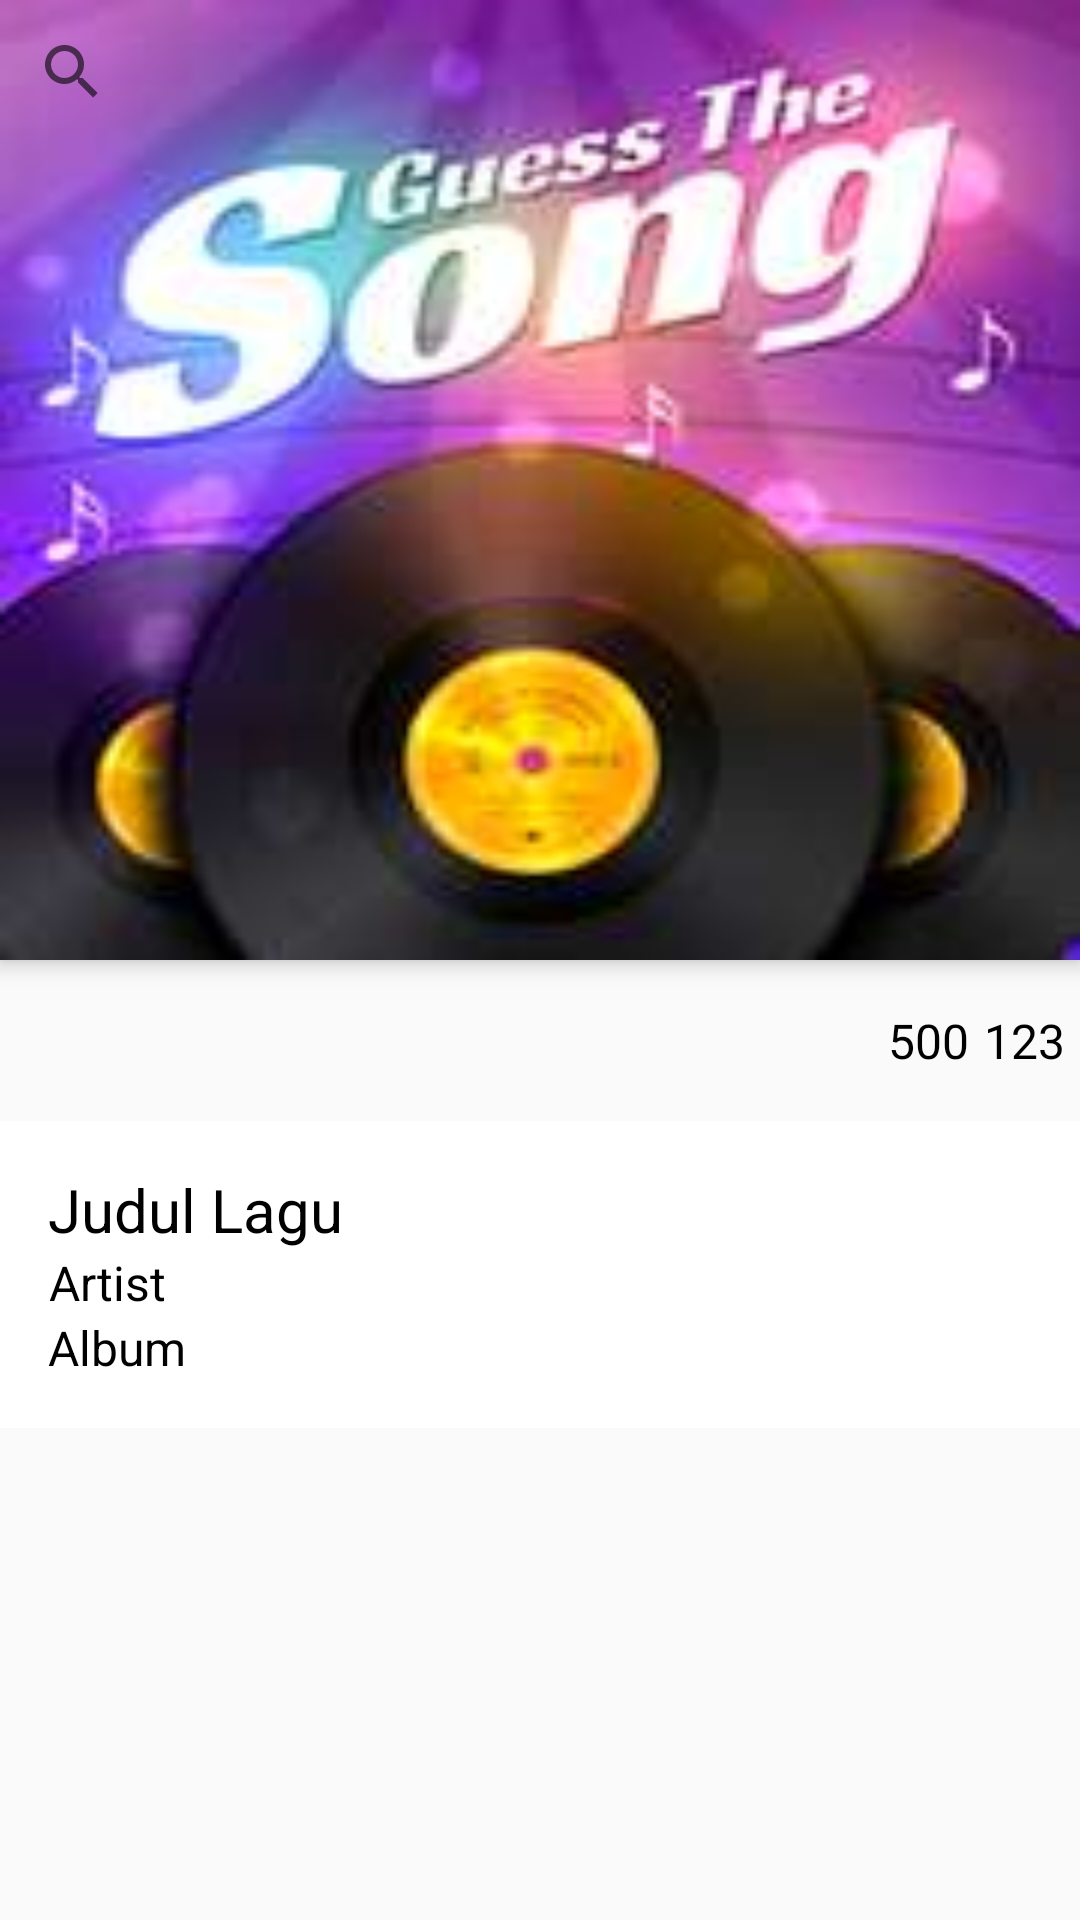

Android layout source for this screen:
<!-- AndroidManifest.xml: application theme AppTheme -->
<!-- res/layout/activity_detail.xml -->
<?xml version="1.0" encoding="utf-8"?>
<android.support.design.widget.CoordinatorLayout xmlns:android="http://schemas.android.com/apk/res/android"
    xmlns:app="http://schemas.android.com/apk/res-auto"
    xmlns:tools="http://schemas.android.com/tools"
    android:layout_width="match_parent"
    android:layout_height="match_parent"
    tools:context="com.mobcomunsri2017.bergerakbersamamu.projectmobcom.DetailActivity">

    <RelativeLayout
        android:layout_height="wrap_content"
        android:layout_width="match_parent">

        <FrameLayout
            android:layout_width="match_parent"
            android:layout_height="320dp"
            android:id="@+id/songimage"
            android:background="#fff"
            android:elevation="4dp"
            android:visibility="visible">

            <ImageView
                android:layout_width="match_parent"
                android:layout_height="320dp"
                android:layout_gravity="center"
                android:background="@drawable/songimage" />

            <SearchView
                android:layout_width="match_parent"
                android:layout_height="wrap_content"
                android:goIcon="#fff"/>

        </FrameLayout>

        <LinearLayout
            android:layout_width="wrap_content"
            android:layout_height="wrap_content"
            android:layout_alignParentRight="true"
            android:layout_centerVertical="true"
            android:layout_below="@+id/songimage"
            android:id="@+id/vote"
            android:paddingBottom="16dp"
            android:paddingTop="16dp">

            <TextView
                android:layout_width="wrap_content"
                android:layout_height="wrap_content"
                android:text="500"
                android:textSize="16dp"
                android:textColor="#000"/>

            <ImageView
                android:layout_width="wrap_content"
                android:layout_height="wrap_content"
                android:id="@+id/upvote"
                android:src="@drawable/ic_arrow_upward_black"
                android:paddingRight="5dp"/>

            <TextView
                android:layout_width="wrap_content"
                android:layout_height="wrap_content"
                android:text="123"
                android:textColor="#000"
                android:textSize="16dp"/>

            <ImageView
                android:layout_width="wrap_content"
                android:layout_height="wrap_content"
                android:id="@+id/downvote"
                android:src="@drawable/ic_arrow_downward_black"
                android:paddingRight="5dp"/>
        </LinearLayout>

        <LinearLayout
            android:id="@+id/song"
            android:layout_width="match_parent"
            android:layout_height="wrap_content"
            android:layout_below="@+id/vote"
            android:background="#fff"
            android:orientation="vertical"
            android:padding="16dp">

            <TextView
                android:id="@+id/title"
                android:layout_width="wrap_content"
                android:layout_height="wrap_content"
                android:gravity="center_horizontal"
                android:text="Judul Lagu"
                android:textColor="#000"
                android:textSize="20dp" />

            <TextView
                android:id="@+id/artist"
                android:layout_width="wrap_content"
                android:layout_height="wrap_content"
                android:gravity="center_horizontal"
                android:text="Artist"
                android:textColor="#000"
                android:textSize="16dp" />

            <TextView
                android:id="@+id/albums"
                android:layout_width="wrap_content"
                android:layout_height="wrap_content"
                android:gravity="center_horizontal"
                android:text="Album"
                android:textColor="#000"
                android:textSize="16dp" />

        </LinearLayout>

    </RelativeLayout>
</android.support.design.widget.CoordinatorLayout>
<!-- resources referenced by this layout -->
<resources>
  <!-- drawable songimage: jpg bitmap (drawable, 5950 bytes) -->
  <style name="AppTheme" parent="Theme.AppCompat.Light.DarkActionBar">
          
          <item name="colorPrimary">#d0c1e8</item>
          <item name="colorPrimaryDark">#9f91b6</item>
          <item name="colorPrimaryLight">#fff4ff</item>
          <item name="colorAccent">#c0c9e8</item>
          <item name="colorAccentDark">#f3fcff</item>
          <item name="colorAccentLight">#8f98b6</item>
          <item name="windowActionBar">false</item>
          <item name="windowNoTitle">true</item>
      </style>
</resources>
